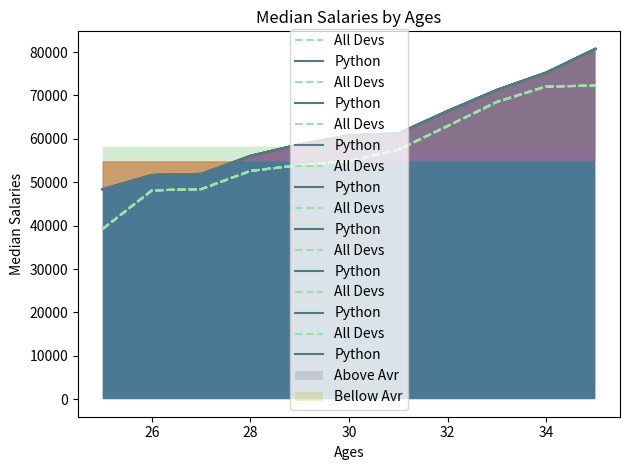

Reproduce this figure in Python.
from matplotlib import pyplot as plt
import numpy as np
import pandas as pd
%matplotlib qt

ages = [25,26,27,28,29,30,31,32,33,34,35]
salary = np.random.randint(38496,73752,len(ages))
js_salary = np.random.randint(37810,74583,len(ages))
python_salary = np.random.randint(45372,83640,len(ages))

salary.sort()
python_salary.sort()
js_salary.sort()

plt.plot(ages, salary, color="#9DE0AD", linestyle="--", label="All Devs")
plt.plot(ages, python_salary, color="#547980", label="Python")

plt.legend()

plt.title("Median Salaries by Ages")

plt.xlabel("Ages")
plt.ylabel("Median Salaries")

plt.tight_layout()

plt.show()

plt.plot(ages, salary, color="#9DE0AD", linestyle="--", label="All Devs")
plt.plot(ages, python_salary, color="#547980", label="Python")

plt.fill_between(ages, python_salary)

plt.legend()

plt.title("Median Salaries by Ages")

plt.xlabel("Ages")
plt.ylabel("Median Salaries")

plt.tight_layout()

plt.show()

plt.plot(ages, salary, color="#9DE0AD", linestyle="--", label="All Devs")
plt.plot(ages, python_salary, color="#547980", label="Python")

plt.fill_between(ages, python_salary, alpha=0.2)

plt.legend()

plt.title("Median Salaries by Ages")

plt.xlabel("Ages")
plt.ylabel("Median Salaries")

plt.tight_layout()

plt.show()

overall_median = np.median(js_salary)

plt.plot(ages, salary, color="#9DE0AD", linestyle="--", label="All Devs")
plt.plot(ages, python_salary, color="#547980", label="Python")

plt.fill_between(ages, python_salary, overall_median, alpha=0.2)

plt.legend()

plt.title("Median Salaries by Ages")

plt.xlabel("Ages")
plt.ylabel("Median Salaries")

plt.tight_layout()

plt.show()

overall_median = np.median(salary)

plt.plot(ages, salary, color="#9DE0AD", linestyle="--", label="All Devs")
plt.plot(ages, python_salary, color="#547980", label="Python")

plt.fill_between(ages, python_salary, overall_median, where=(python_salary > overall_median), alpha=0.2)

plt.legend()

plt.title("Median Salaries by Ages")

plt.xlabel("Ages")
plt.ylabel("Median Salaries")

plt.tight_layout()

plt.show()

plt.plot(ages, salary, color="#9DE0AD", linestyle="--", label="All Devs")
plt.plot(ages, python_salary, color="#547980", label="Python")

plt.fill_between(ages, python_salary, overall_median, 
where=(python_salary > overall_median), interpolate=True, alpha=0.25)

plt.fill_between(ages, python_salary, overall_median, 
where=(python_salary <= overall_median), interpolate=True, alpha=0.25)

plt.legend()

plt.title("Median Salaries by Ages")

plt.xlabel("Ages")
plt.ylabel("Median Salaries")

plt.tight_layout()

plt.show()

plt.plot(ages, salary, color="#9DE0AD", linestyle="--", label="All Devs")
plt.plot(ages, python_salary, color="#547980", label="Python")

plt.fill_between(ages, python_salary, overall_median, 
where=(python_salary > overall_median), interpolate=True, alpha=0.25)

plt.fill_between(ages, python_salary, overall_median, 
where=(python_salary <= overall_median), interpolate=True, color="red", alpha=0.25)

plt.legend()

plt.title("Median Salaries by Ages")

plt.xlabel("Ages")
plt.ylabel("Median Salaries")

plt.tight_layout()

plt.show()

plt.plot(ages, salary, color="#9DE0AD", linestyle="--", label="All Devs")
plt.plot(ages, python_salary, color="#547980", label="Python")

plt.fill_between(ages, python_salary, overall_median, 
where=(python_salary > overall_median), interpolate=True, alpha=0.25, label="Above Avr")

plt.fill_between(ages, python_salary, overall_median, 
where=(python_salary <= overall_median), interpolate=True, alpha=0.25, label="Bellow Avr")

plt.legend()

plt.title("Median Salaries by Ages")

plt.xlabel("Ages")
plt.ylabel("Median Salaries")

plt.tight_layout()

plt.show()